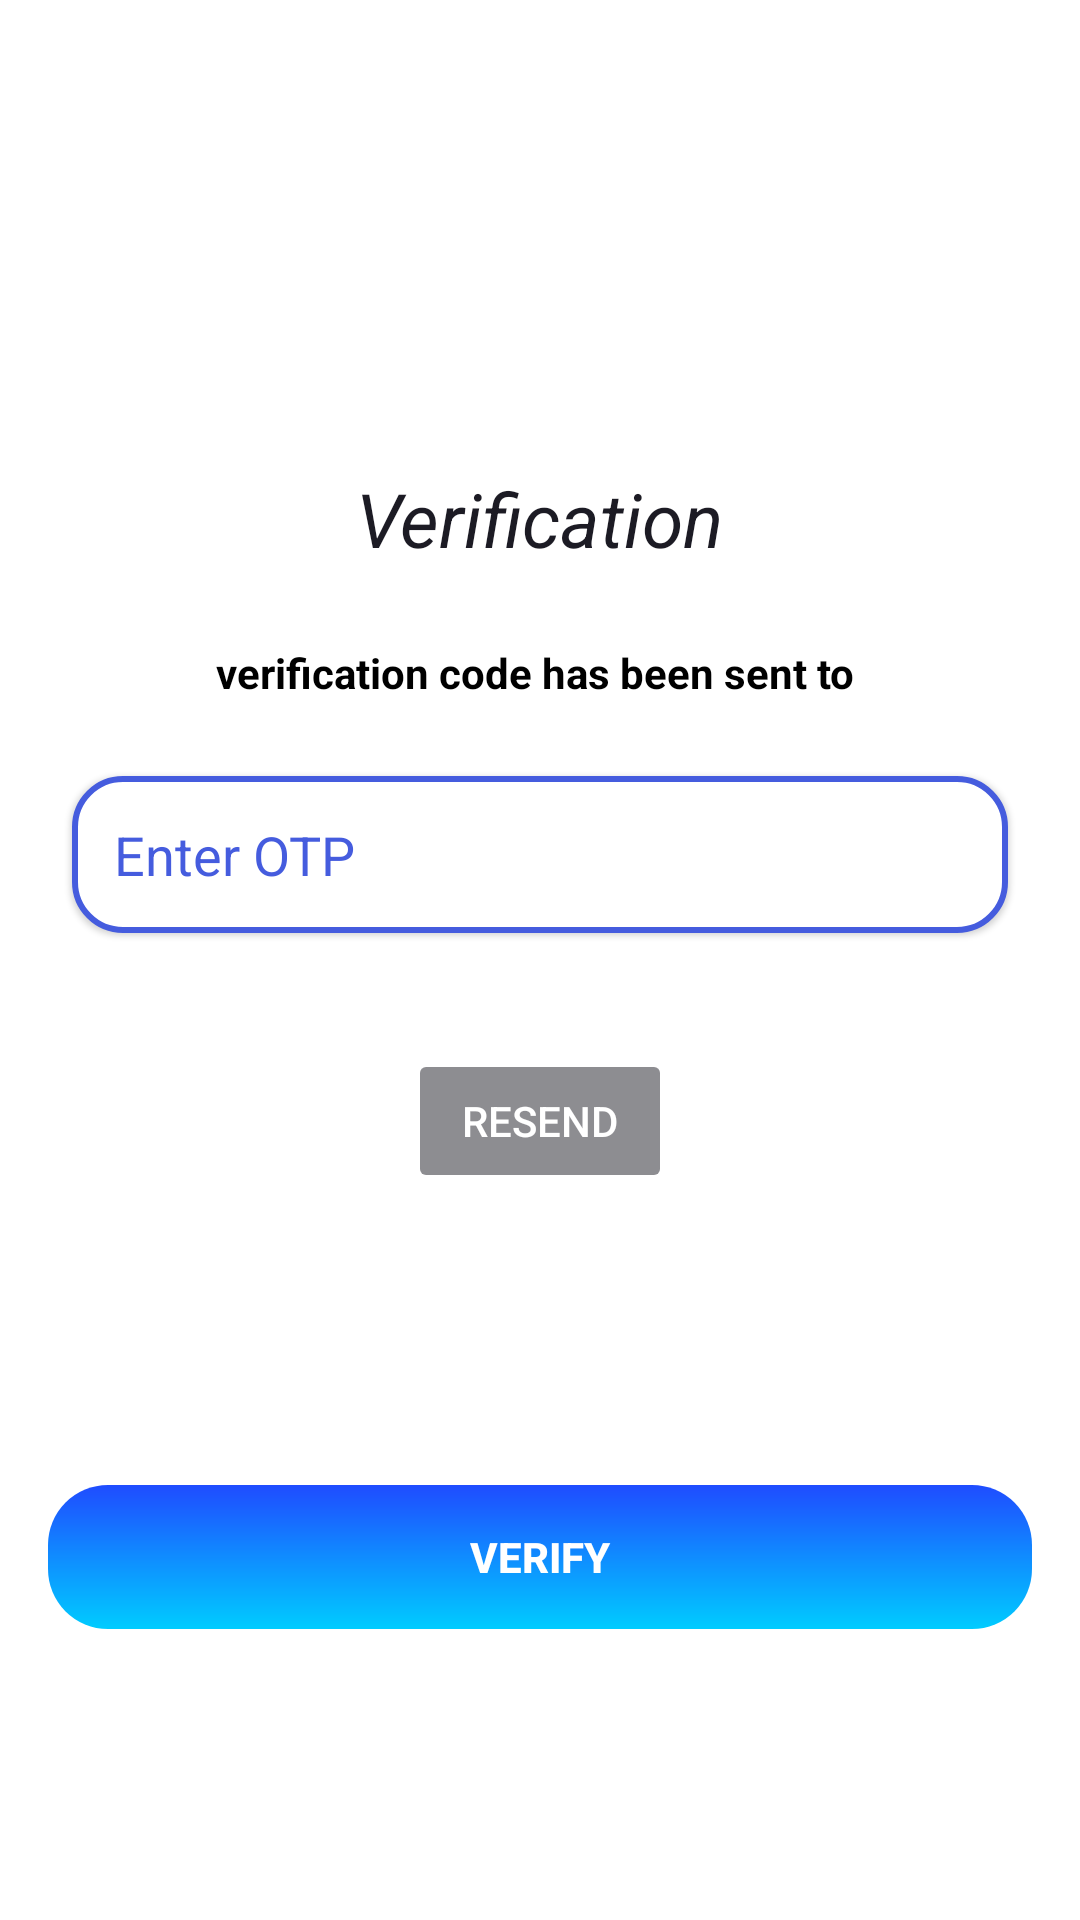

This screen was rendered from an Android layout file. Write that file and the resources it references.
<!-- AndroidManifest.xml: application theme Theme.AppCompat.NoActionBar -->
<!-- res/layout/fragment_o_t_p.xml -->
<?xml version="1.0" encoding="utf-8"?>
<androidx.constraintlayout.widget.ConstraintLayout xmlns:android="http://schemas.android.com/apk/res/android"
    xmlns:tools="http://schemas.android.com/tools"
    android:layout_width="match_parent"
    android:layout_height="match_parent"
    android:background="@color/colorPrimary"
    xmlns:app="http://schemas.android.com/apk/res-auto"
    tools:context=".Registration.OTPFragment">


    <EditText
        android:id="@+id/otp"
        android:layout_width="0dp"
        android:layout_height="wrap_content"
        android:layout_marginStart="24dp"
        android:layout_marginEnd="24dp"
        android:background="@drawable/textbox"
        android:elevation="1dp"
        android:ems="10"
        android:hint="Enter OTP"
        android:textColorHint="@color/colorPrimarySecond"
        android:inputType="number"
        android:padding="14dp"
        android:textColor="@color/colorPrimaryDark"
        app:layout_constraintBottom_toBottomOf="parent"
        app:layout_constraintEnd_toEndOf="parent"
        app:layout_constraintHorizontal_bias="1.0"
        app:layout_constraintStart_toStartOf="parent"
        app:layout_constraintTop_toBottomOf="@+id/textView3"
        app:layout_constraintVertical_bias="0.173" />

    <ProgressBar
        android:id="@+id/progressbar"
        style="?android:attr/progressBarStyleHorizontal"
        android:layout_width="100dp"
        android:layout_height="wrap_content"
        android:layout_marginStart="16dp"
        android:layout_marginEnd="16dp"
        android:indeterminate="true"
        android:visibility="invisible"
        app:layout_constraintBottom_toBottomOf="@+id/verify_btn"
        app:layout_constraintEnd_toEndOf="parent"
        app:layout_constraintHorizontal_bias="0.498"
        app:layout_constraintStart_toStartOf="parent"
        app:layout_constraintTop_toBottomOf="@+id/resend_btn" />

    <Button
        android:id="@+id/verify_btn"
        android:layout_width="0dp"
        android:layout_height="wrap_content"
        android:layout_marginStart="16dp"
        android:layout_marginEnd="16dp"
        android:background="@drawable/btn"
        android:stateListAnimator="@null"
        android:text="Verify"
        android:textColor="@android:color/white"
        android:textStyle="bold"
        app:layout_constraintBottom_toBottomOf="parent"
        app:layout_constraintEnd_toEndOf="parent"
        app:layout_constraintStart_toStartOf="parent"
        app:layout_constraintTop_toBottomOf="@+id/resend_btn" />

    <TextView
        android:id="@+id/textView3"
        android:layout_width="wrap_content"
        android:layout_height="wrap_content"
        android:layout_marginTop="156dp"
        android:text="Verification"
        android:textSize="25dp"
        android:textStyle="italic"
        android:textColor="@color/colorPrimaryDark"
        app:layout_constraintEnd_toEndOf="parent"
        app:layout_constraintStart_toStartOf="parent"
        app:layout_constraintTop_toTopOf="parent" />

    <Button
        android:id="@+id/resend_btn"
        android:layout_width="wrap_content"
        android:layout_height="wrap_content"
        android:layout_marginTop="160dp"
        android:text="Resend"
        android:backgroundTint="@color/colorPrimaryDark"
        android:textColor="@android:color/white"
        android:enabled="false"
        android:alpha="0.5"
        app:layout_constraintEnd_toEndOf="@+id/otp"
        app:layout_constraintStart_toStartOf="@+id/otp"
        app:layout_constraintTop_toBottomOf="@+id/textView3" />

    <TextView
        android:id="@+id/tv_phone"
        android:layout_width="wrap_content"
        android:layout_height="wrap_content"
        android:text="verification code has been sent to "
        android:textStyle="bold"
        android:textColor="@android:color/black"
        app:layout_constraintBottom_toTopOf="@+id/otp"
        app:layout_constraintEnd_toEndOf="parent"
        app:layout_constraintStart_toStartOf="parent"
        app:layout_constraintTop_toBottomOf="@+id/textView3" />

</androidx.constraintlayout.widget.ConstraintLayout>
<!-- resources referenced by this layout -->
<resources>
  <color name="colorPrimary">#FFFFFF</color>
  <color name="colorPrimaryDark">#1C1B24</color>
  <color name="colorPrimarySecond">#455CDE</color>
  <!-- drawable btn (drawable-xxxhdpi) -->
  <?xml version="1.0" encoding="utf-8"?>
  <shape xmlns:android="http://schemas.android.com/apk/res/android">
      <gradient android:startColor="#1F4CFF" android:endColor="#00CCFF" android:angle="-90"/>
      <corners android:radius="20dp"/>
  </shape>
  <!-- drawable textbox (drawable-xhdpi) -->
  <?xml version="1.0" encoding="utf-8"?>
  <shape xmlns:android="http://schemas.android.com/apk/res/android">
  
  
      <solid android:color="@color/colorPrimary"/>
      <corners android:radius="16dp"/>
      <stroke android:color="@color/colorPrimarySecond" android:width="2dp"/>
  </shape>
</resources>
